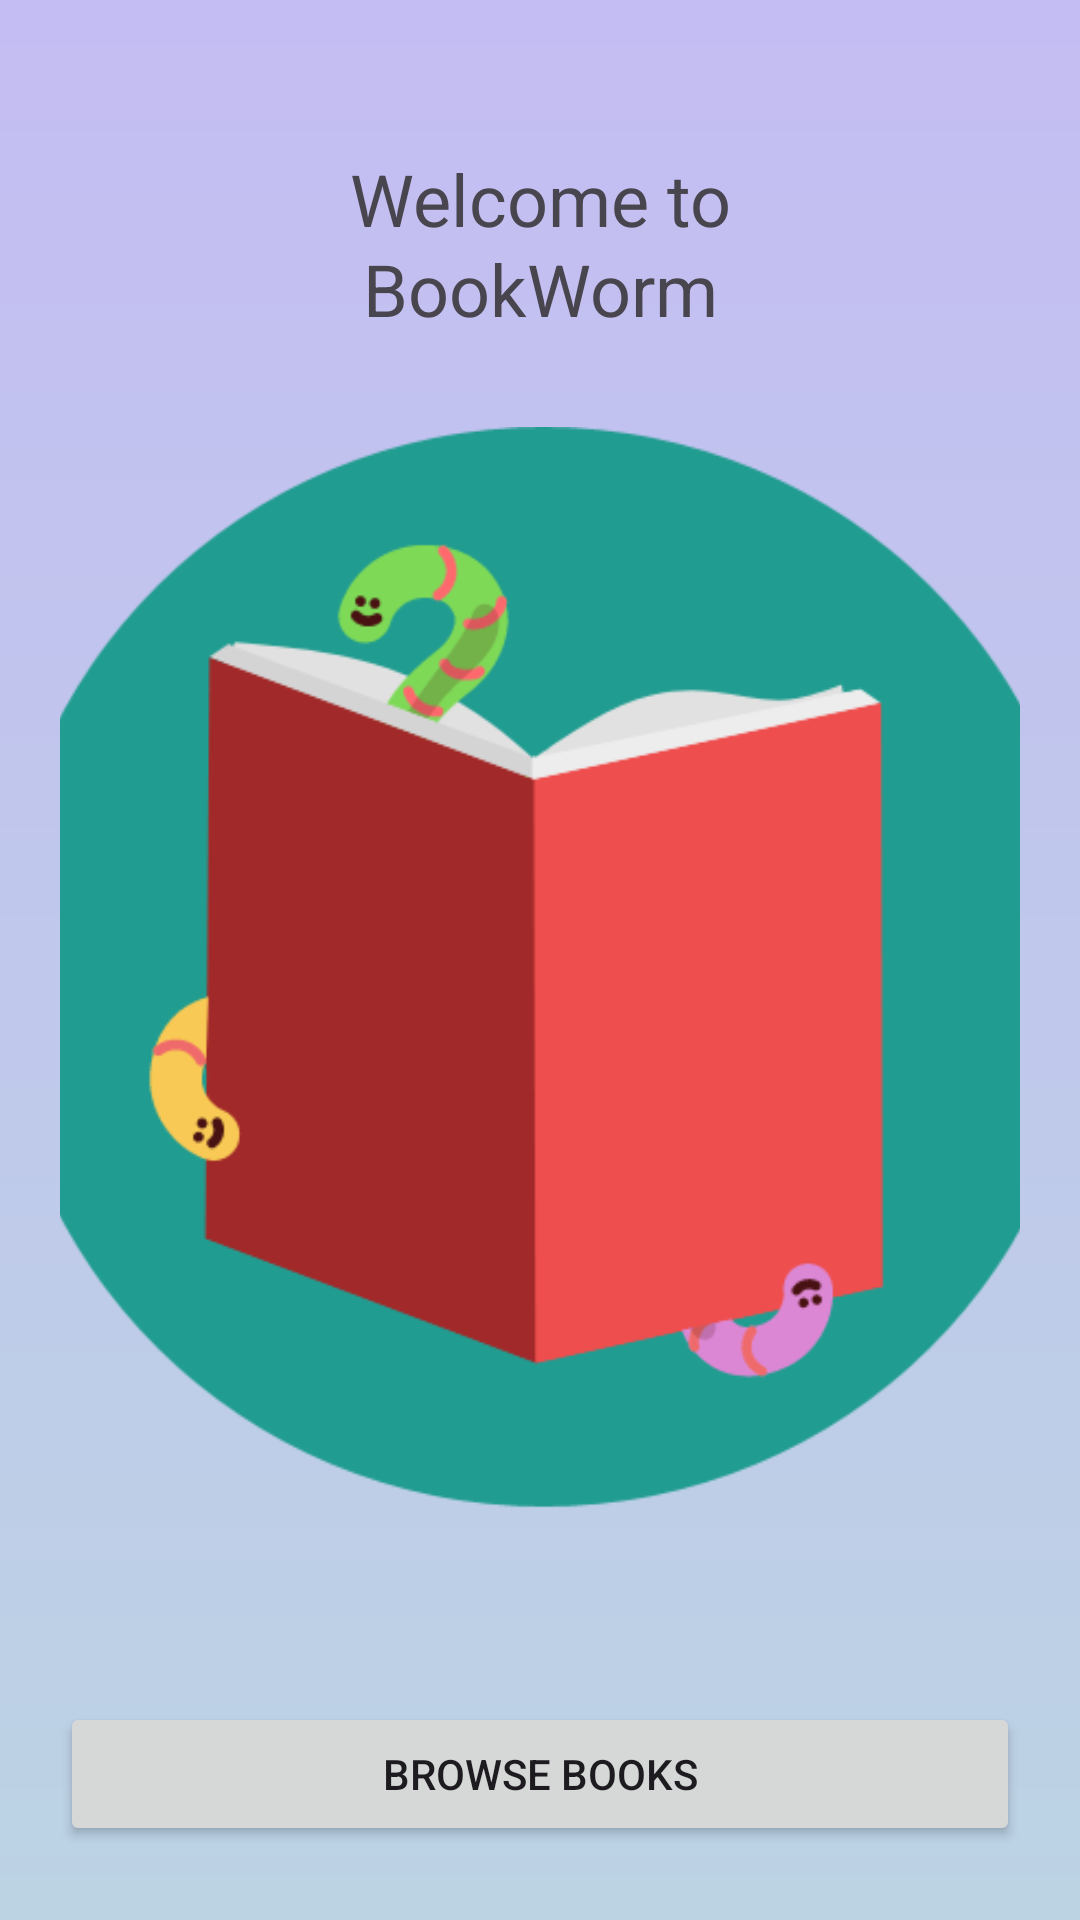

Write the Android layout XML for this screen, with the resource values it uses.
<!-- AndroidManifest.xml: application theme Theme.BookWorm -->
<!-- res/layout/fragment_welcome.xml -->
<?xml version="1.0" encoding="utf-8"?>
<androidx.constraintlayout.widget.ConstraintLayout
    xmlns:android="http://schemas.android.com/apk/res/android"
    xmlns:app="http://schemas.android.com/apk/res-auto"
    xmlns:tools="http://schemas.android.com/tools"
    android:layout_width="match_parent"
    android:layout_height="match_parent"
    android:padding="20dp"
    tools:context=".Welcome_Fragment">
    <TextView
        android:id="@+id/welcomeMsg"
        android:layout_width="match_parent"
        android:layout_height="wrap_content"
        android:text="Welcome to"
        android:textAlignment="center"
        android:textSize="24sp"
        android:layout_marginTop="30dp"
        app:layout_constraintTop_toTopOf="parent" />

    <TextView
        android:id="@+id/appName"
        android:layout_width="match_parent"
        android:layout_height="wrap_content"
        android:text="@string/app_name"
        android:textAlignment="center"
        android:textSize="24sp"
        android:layout_marginTop="60dp"
        app:layout_constraintTop_toTopOf="parent" />

    <ImageView
        android:id="@+id/library_logo"
        android:layout_width="365dp"
        android:layout_height="365dp"
        android:layout_marginTop="60dp"
        android:src="@drawable/logo_library_round"
        app:layout_constraintTop_toBottomOf="@id/welcomeMsg"
        app:layout_constraintStart_toStartOf="parent"
        app:layout_constraintEnd_toEndOf="parent" />

    <Button
        android:id="@+id/browseBooksButton"
        android:layout_width="0dp"
        android:layout_height="wrap_content"
        android:layout_marginTop="60dp"
        android:text="Browse Books"
        app:layout_constraintTop_toBottomOf="@id/library_logo"
        app:layout_constraintStart_toStartOf="parent"
        app:layout_constraintEnd_toEndOf="parent" />

    <Button
        android:id="@+id/myListButton"
        android:layout_width="0dp"
        android:layout_height="wrap_content"
        android:layout_marginTop="16dp"
        android:text="My List"
        app:layout_constraintTop_toBottomOf="@id/browseBooksButton"
        app:layout_constraintStart_toStartOf="parent"
        app:layout_constraintEnd_toEndOf="parent" />

</androidx.constraintlayout.widget.ConstraintLayout>
<!-- resources referenced by this layout -->
<resources>
  <!-- drawable logo_library_round: png bitmap (drawable, 29716 bytes) -->
  <string name="app_name">BookWorm</string>
  <style name="Theme.BookWorm" parent="Base.Theme.BookWorm" />
  <style name="Base.Theme.BookWorm" parent="Theme.Material3.DayNight.NoActionBar">
          <item name="colorPrimary">@color/teal</item>
          <item name="colorPrimaryDark">@color/teal</item>
          <item name="colorAccent">@color/darkTeal</item>
          <item name="android:windowBackground">@drawable/gradient_background</item>
  
      </style>
  <color name="teal">#219C90</color>
  <color name="darkTeal">#042A2B</color>
  <!-- drawable gradient_background (drawable) -->
  <shape
      xmlns:android="http://schemas.android.com/apk/res/android"
      android:shape="rectangle">
  
      <gradient
          android:type="linear"
          android:startColor="#BCD3E4"
          android:endColor="#C4BDF3"
          android:angle="90"
          />
  
  </shape>
</resources>
